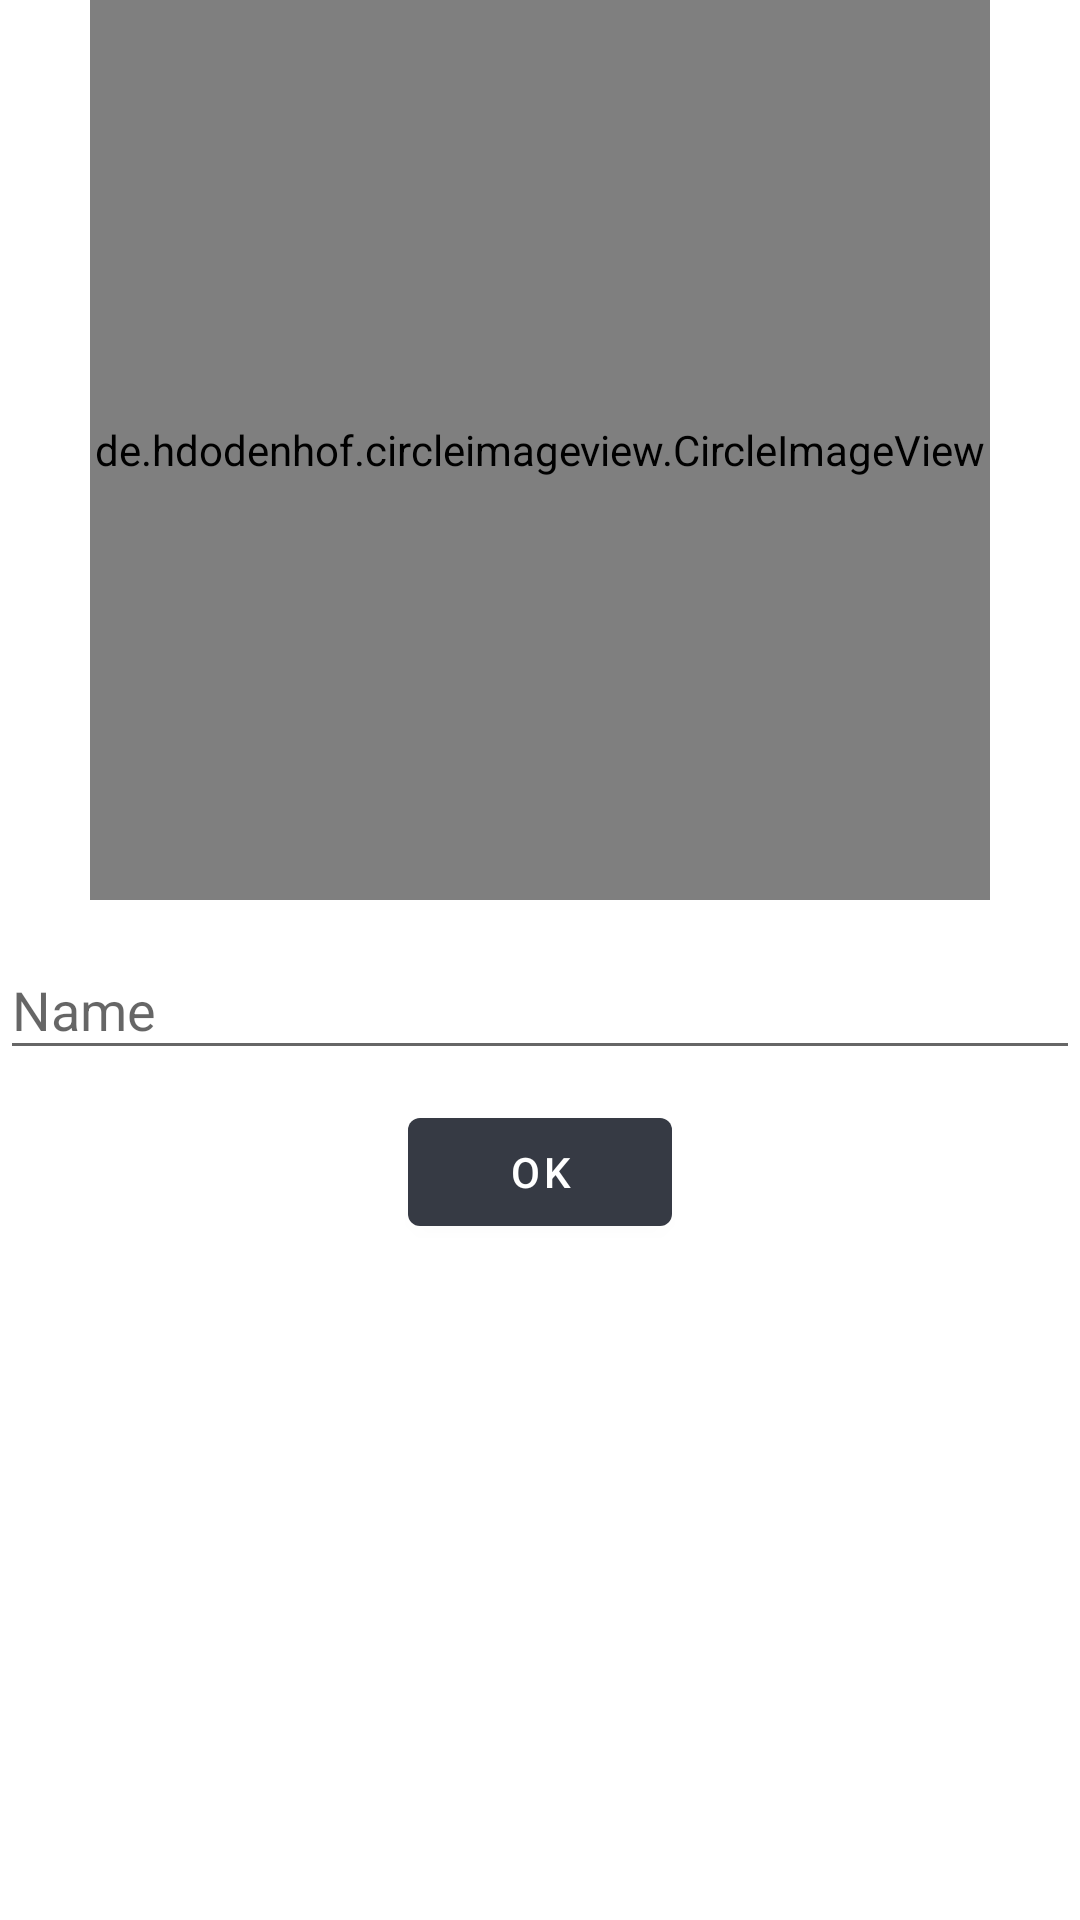

Reconstruct the res/layout file that produces this screen, plus the resources it refers to.
<!-- AndroidManifest.xml: application theme Theme.SocialNetwork -->
<!-- res/layout/activity_profile.xml -->
<?xml version="1.0" encoding="utf-8"?>
<layout xmlns:android="http://schemas.android.com/apk/res/android"
    xmlns:app="http://schemas.android.com/apk/res-auto"
    xmlns:tools="http://schemas.android.com/tools">

    <data>
        <variable
            name="profileViewModels"
            type="com.example.socialnetwork.viewmodels.ProfileViewModel" />

        <variable
            name="profileName"
            type="String" />
    </data>

    <RelativeLayout
        android:layout_width="match_parent"
        android:layout_height="match_parent"
        tools:context=".ProfileActivity">

        <de.hdodenhof.circleimageview.CircleImageView
            android:id="@+id/profileImage"
            android:layout_width="300dp"
            android:layout_height="300dp"
            android:layout_centerHorizontal="true"
            />

        <com.google.android.material.textfield.TextInputLayout
            android:id="@+id/profileNameLayout"
            style="@style/Widget.MaterialComponents.TextInputLayout.OutlinedBox.ExposedDropdownMenu"
            android:layout_width="match_parent"
            android:layout_height="wrap_content"
            android:layout_below="@id/profileImage"
            android:layout_marginTop="10dp"
            android:hint="Name"
            app:endIconMode="clear_text">

            <com.google.android.material.textfield.TextInputEditText
                android:id="@+id/profileName"
                android:layout_width="match_parent"
                android:layout_height="wrap_content"
                android:text="@{profileViewModels.profileName}" />
        </com.google.android.material.textfield.TextInputLayout>

        <Button
            android:id="@+id/profileOkButton"
            android:layout_width="wrap_content"
            android:layout_height="wrap_content"
            android:layout_below="@id/profileNameLayout"
            android:layout_centerHorizontal="true"
            android:layout_marginTop="10dp"
            android:text="@string/ok" />

        <TextView
            android:id="@+id/textView"
            android:layout_width="wrap_content"
            android:layout_height="wrap_content"
            android:layout_alignParentBottom="true"
            android:visibility="invisible"
            android:text="TextView" />
    </RelativeLayout>
</layout>
<!-- resources referenced by this layout -->
<resources>
  <string name="ok">OK</string>
  <style name="Theme.SocialNetwork" parent="Theme.MaterialComponents.DayNight.DarkActionBar">
          
          <item name="colorPrimary">@color/splash_background</item>
          <item name="colorPrimaryVariant">@color/splash_background</item>
          <item name="colorOnPrimary">@color/white</item>
          
          <item name="colorSecondary">@color/teal_200</item>
          <item name="colorSecondaryVariant">@color/teal_700</item>
          <item name="colorOnSecondary">@color/black</item>
          
          <item name="android:statusBarColor" tools:targetApi="l">@color/splash_background</item>
  
          
      </style>
  <color name="splash_background">#363a44</color>
  <color name="white">#FFFFFFFF</color>
  <color name="teal_200">#FF03DAC5</color>
  <color name="teal_700">#FF018786</color>
  <color name="black">#FF000000</color>
</resources>
